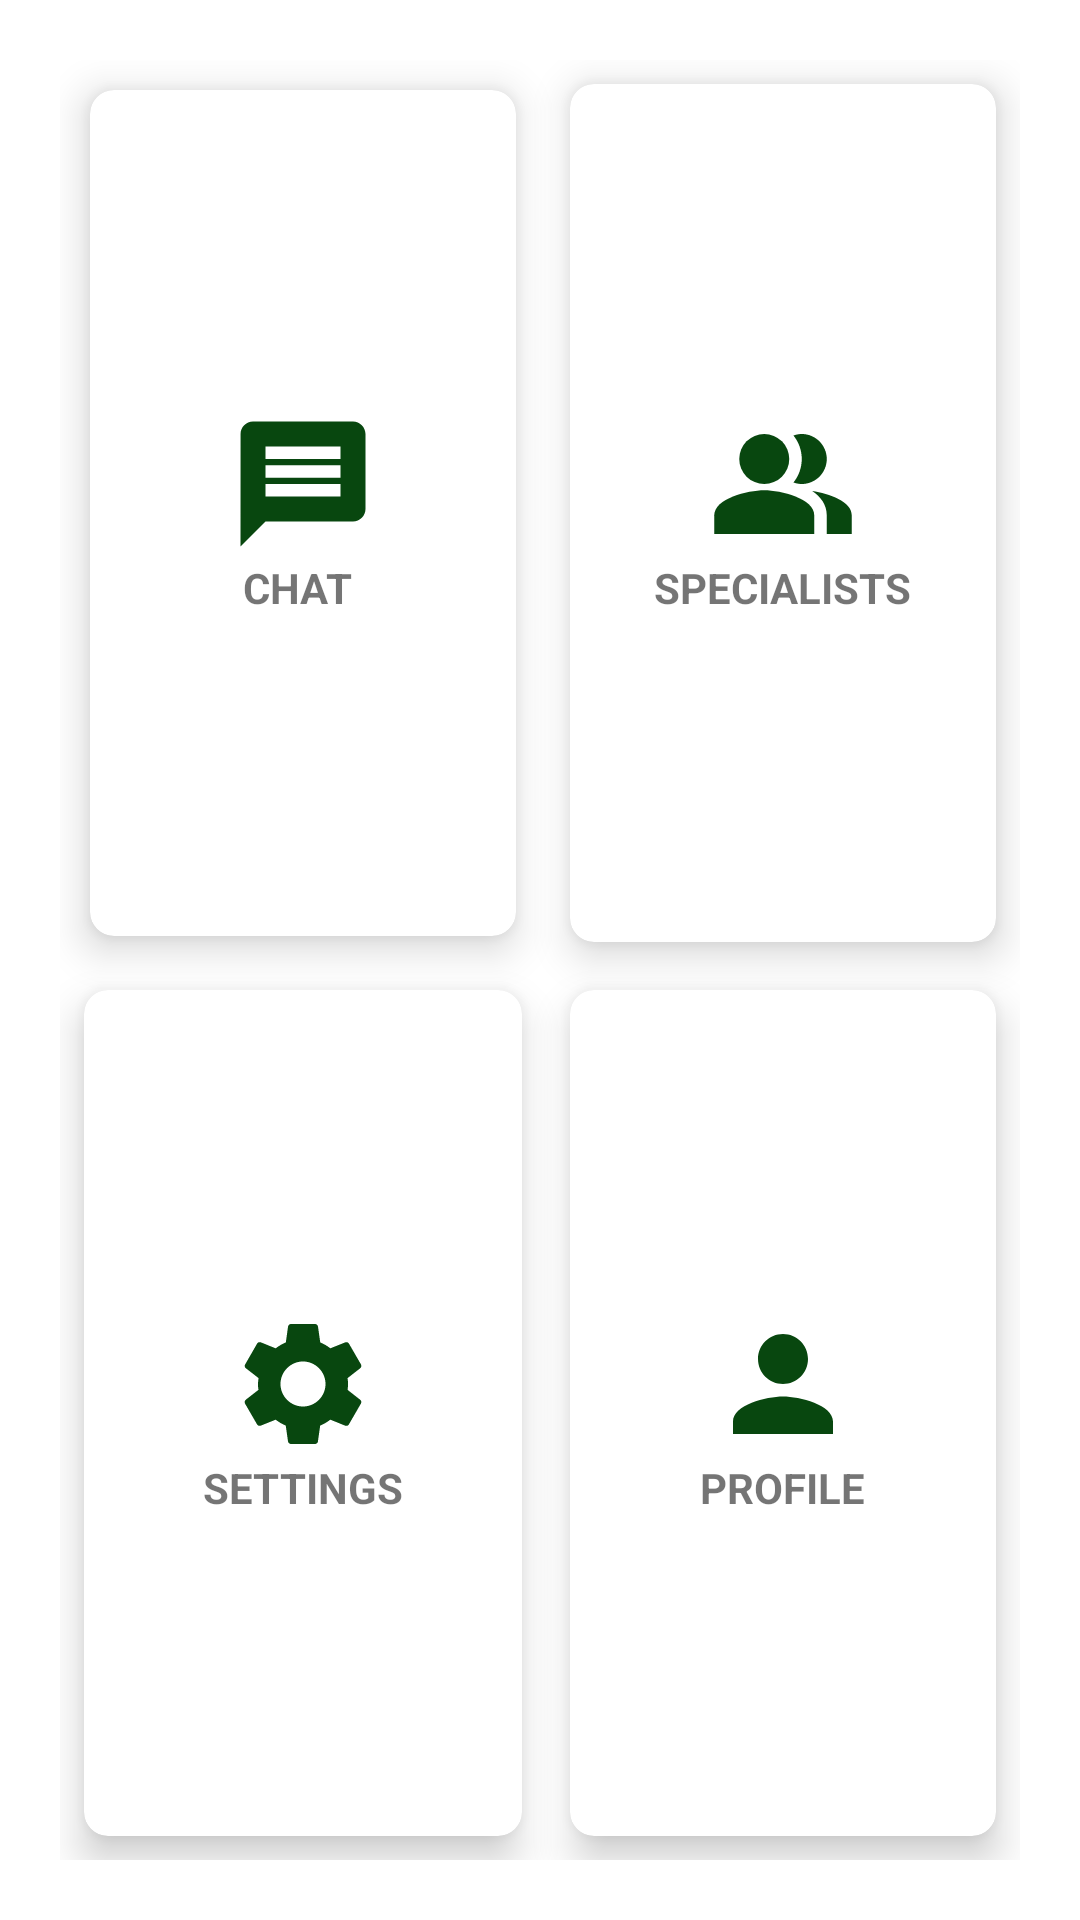

Reconstruct the res/layout file that produces this screen, plus the resources it refers to.
<!-- AndroidManifest.xml: application theme Theme.Serene -->
<!-- res/layout/activity_user_dashboard.xml -->
<?xml version="1.0" encoding="utf-8"?>
<RelativeLayout xmlns:android="http://schemas.android.com/apk/res/android"
    xmlns:app="http://schemas.android.com/apk/res-auto"
    xmlns:tools="http://schemas.android.com/tools"
    android:layout_width="match_parent"
    android:layout_height="match_parent"
    android:orientation="vertical"
    android:gravity="center"
    android:padding="10dp"
    tools:context=".dashboards.UserDashboardActivity">

   <LinearLayout
       android:layout_width="match_parent"
       android:layout_height="match_parent"
       android:orientation="vertical">



      <GridLayout
          android:id="@+id/main_grid_Dash"
          android:layout_width="match_parent"
          android:layout_height="match_parent"
          android:layout_below="@+id/title"
          android:rowCount="3"
          android:columnCount="2"
          android:layout_margin="10dp"
          >

         <androidx.cardview.widget.CardView
             android:layout_width="wrap_content"
             android:layout_height="wrap_content"
             android:id="@+id/booklet_card"
             android:layout_row="0"
             android:layout_column="0"
             android:layout_gravity="fill"
             android:layout_rowWeight="1"
             android:layout_columnWeight="1"
             android:layout_margin="10dp"
             app:cardCornerRadius="8dp"
             app:cardElevation="8dp"
             >
            <LinearLayout
                android:layout_width="wrap_content"
                android:layout_height="wrap_content"
                android:layout_gravity="center_vertical|center_horizontal"
                android:gravity="center"
                android:orientation="vertical">

               <ImageView
                   android:layout_width="100dp"
                   android:layout_height="50dp"
                   android:src="@drawable/ic_message"
                   />

               <TextView
                   android:layout_width="wrap_content"
                   android:layout_height="wrap_content"
                   android:text="CHAT "
                   android:textStyle="bold"
                   />
            </LinearLayout>
         </androidx.cardview.widget.CardView>


         <androidx.cardview.widget.CardView
             android:layout_width="wrap_content"
             android:layout_height="wrap_content"
             android:id="@+id/test_card"
             android:layout_row="0"
             android:layout_column="1"
             android:layout_gravity="fill"
             android:layout_rowWeight="1"
             android:layout_columnWeight="1"
             android:layout_margin="8dp"
             app:cardCornerRadius="8dp"
             app:cardElevation="8dp"
             >

            <LinearLayout
                android:layout_width="wrap_content"
                android:layout_height="wrap_content"
                android:layout_gravity="center_vertical|center_horizontal"
                android:gravity="center"
                android:orientation="vertical">


               <ImageView
                   android:layout_width="100dp"
                   android:layout_height="50dp"
                   android:src="@drawable/ic_therapists"
                   />

               <TextView
                   android:layout_width="wrap_content"
                   android:layout_height="wrap_content"
                   android:text="SPECIALISTS"
                   android:textStyle="bold"/>

            </LinearLayout>

         </androidx.cardview.widget.CardView>


         <androidx.cardview.widget.CardView
             android:id="@+id/books_card"
             android:layout_width="wrap_content"
             android:layout_height="wrap_content"
             android:layout_row="1"
             android:layout_rowWeight="1"
             android:layout_column="1"
             android:layout_columnWeight="1"
             android:layout_gravity="fill"
             android:layout_margin="8dp"
             app:cardCornerRadius="8dp"
             app:cardElevation="8dp">

            <LinearLayout
                android:layout_width="wrap_content"
                android:layout_height="wrap_content"
                android:layout_gravity="center_vertical|center_horizontal"
                android:gravity="center"
                android:orientation="vertical">

               <ImageView
                   android:layout_width="100dp"
                   android:layout_height="50dp"
                   android:src="@drawable/ic_profile"
                   />

               <TextView
                   android:layout_width="wrap_content"
                   android:layout_height="wrap_content"
                   android:text="PROFILE"
                   android:textStyle="bold" />
            </LinearLayout>

         </androidx.cardview.widget.CardView>

         <androidx.cardview.widget.CardView
             android:layout_width="wrap_content"
             android:layout_height="wrap_content"
             android:id="@+id/study_tips_card"
             android:layout_row="1"
             android:layout_column="0"
             android:layout_gravity="fill"
             android:layout_rowWeight="1"
             android:layout_columnWeight="1"
             android:layout_margin="8dp"
             app:cardCornerRadius="8dp"
             app:cardElevation="8dp"
             >

            <LinearLayout
                android:layout_width="wrap_content"
                android:layout_height="wrap_content"
                android:layout_gravity="center_vertical|center_horizontal"
                android:gravity="center"
                android:orientation="vertical">

               <ImageView
                   android:layout_width="100dp"
                   android:layout_height="50dp"
                   android:src="@drawable/ic_settings"
                   />

               <TextView
                   android:layout_width="wrap_content"
                   android:layout_height="wrap_content"
                   android:text="SETTINGS"
                   android:textStyle="bold"/>
            </LinearLayout>

         </androidx.cardview.widget.CardView>
      </GridLayout>
   </LinearLayout>



</RelativeLayout>
<!-- resources referenced by this layout -->
<resources>
  <!-- drawable ic_message (drawable) -->
  <vector android:height="24dp" android:tint="#08470F"
      android:viewportHeight="24" android:viewportWidth="24"
      android:width="24dp" xmlns:android="http://schemas.android.com/apk/res/android">
      <path android:fillColor="@android:color/white" android:pathData="M20,2L4,2c-1.1,0 -1.99,0.9 -1.99,2L2,22l4,-4h14c1.1,0 2,-0.9 2,-2L22,4c0,-1.1 -0.9,-2 -2,-2zM18,14L6,14v-2h12v2zM18,11L6,11L6,9h12v2zM18,8L6,8L6,6h12v2z"/>
  </vector>
  <!-- drawable ic_profile (drawable) -->
  <vector android:height="24dp" android:tint="#08470F"
      android:viewportHeight="24" android:viewportWidth="24"
      android:width="24dp" xmlns:android="http://schemas.android.com/apk/res/android">
      <path android:fillColor="@android:color/white" android:pathData="M12,12c2.21,0 4,-1.79 4,-4s-1.79,-4 -4,-4 -4,1.79 -4,4 1.79,4 4,4zM12,14c-2.67,0 -8,1.34 -8,4v2h16v-2c0,-2.66 -5.33,-4 -8,-4z"/>
  </vector>
  <!-- drawable ic_settings (drawable) -->
  <vector android:height="24dp" android:tint="#08470F"
      android:viewportHeight="24" android:viewportWidth="24"
      android:width="24dp" xmlns:android="http://schemas.android.com/apk/res/android">
      <path android:fillColor="@android:color/white" android:pathData="M19.14,12.94c0.04,-0.3 0.06,-0.61 0.06,-0.94c0,-0.32 -0.02,-0.64 -0.07,-0.94l2.03,-1.58c0.18,-0.14 0.23,-0.41 0.12,-0.61l-1.92,-3.32c-0.12,-0.22 -0.37,-0.29 -0.59,-0.22l-2.39,0.96c-0.5,-0.38 -1.03,-0.7 -1.62,-0.94L14.4,2.81c-0.04,-0.24 -0.24,-0.41 -0.48,-0.41h-3.84c-0.24,0 -0.43,0.17 -0.47,0.41L9.25,5.35C8.66,5.59 8.12,5.92 7.63,6.29L5.24,5.33c-0.22,-0.08 -0.47,0 -0.59,0.22L2.74,8.87C2.62,9.08 2.66,9.34 2.86,9.48l2.03,1.58C4.84,11.36 4.8,11.69 4.8,12s0.02,0.64 0.07,0.94l-2.03,1.58c-0.18,0.14 -0.23,0.41 -0.12,0.61l1.92,3.32c0.12,0.22 0.37,0.29 0.59,0.22l2.39,-0.96c0.5,0.38 1.03,0.7 1.62,0.94l0.36,2.54c0.05,0.24 0.24,0.41 0.48,0.41h3.84c0.24,0 0.44,-0.17 0.47,-0.41l0.36,-2.54c0.59,-0.24 1.13,-0.56 1.62,-0.94l2.39,0.96c0.22,0.08 0.47,0 0.59,-0.22l1.92,-3.32c0.12,-0.22 0.07,-0.47 -0.12,-0.61L19.14,12.94zM12,15.6c-1.98,0 -3.6,-1.62 -3.6,-3.6s1.62,-3.6 3.6,-3.6s3.6,1.62 3.6,3.6S13.98,15.6 12,15.6z"/>
  </vector>
  <!-- drawable ic_therapists (drawable) -->
  <vector android:height="24dp" android:tint="#08470F"
      android:viewportHeight="24" android:viewportWidth="24"
      android:width="24dp" xmlns:android="http://schemas.android.com/apk/res/android">
      <path android:fillColor="@android:color/white"
          android:fillType="evenOdd" android:pathData="M16.67,13.13C18.04,14.06 19,15.32 19,17v3h4v-3C23,14.82 19.43,13.53 16.67,13.13z"/>
      <path android:fillColor="@android:color/white"
          android:fillType="evenOdd" android:pathData="M9,8m-4,0a4,4 0,1 1,8 0a4,4 0,1 1,-8 0"/>
      <path android:fillColor="@android:color/white"
          android:fillType="evenOdd" android:pathData="M15,12c2.21,0 4,-1.79 4,-4c0,-2.21 -1.79,-4 -4,-4c-0.47,0 -0.91,0.1 -1.33,0.24C14.5,5.27 15,6.58 15,8s-0.5,2.73 -1.33,3.76C14.09,11.9 14.53,12 15,12z"/>
      <path android:fillColor="@android:color/white"
          android:fillType="evenOdd" android:pathData="M9,13c-2.67,0 -8,1.34 -8,4v3h16v-3C17,14.34 11.67,13 9,13z"/>
  </vector>
  <style name="Theme.Serene" parent="Theme.MaterialComponents.DayNight.NoActionBar">
          
          <item name="colorPrimary">@color/purple_500</item>
          <item name="colorPrimaryVariant">@color/purple_700</item>
          <item name="colorOnPrimary">@color/white</item>
          
          <item name="colorSecondary">@color/teal_200</item>
          <item name="colorSecondaryVariant">@color/teal_700</item>
          <item name="colorOnSecondary">@color/black</item>
          
          <item name="android:statusBarColor" tools:targetApi="l">?attr/colorPrimaryVariant</item>
          
          <item name="android:windowContentTransitions">true</item>
      </style>
  <!-- not gathered from this repository: default colours our renderer supplied (Android Studio template values) -->
  <color name="purple_500">#FF6200EE</color>
  <color name="purple_700">#FF3700B3</color>
  <color name="teal_200">#FF03DAC5</color>
  <color name="teal_700">#FF018786</color>
  <color name="black">#FF000000</color>
  <color name="white">#FFFFFFFF</color>
</resources>
